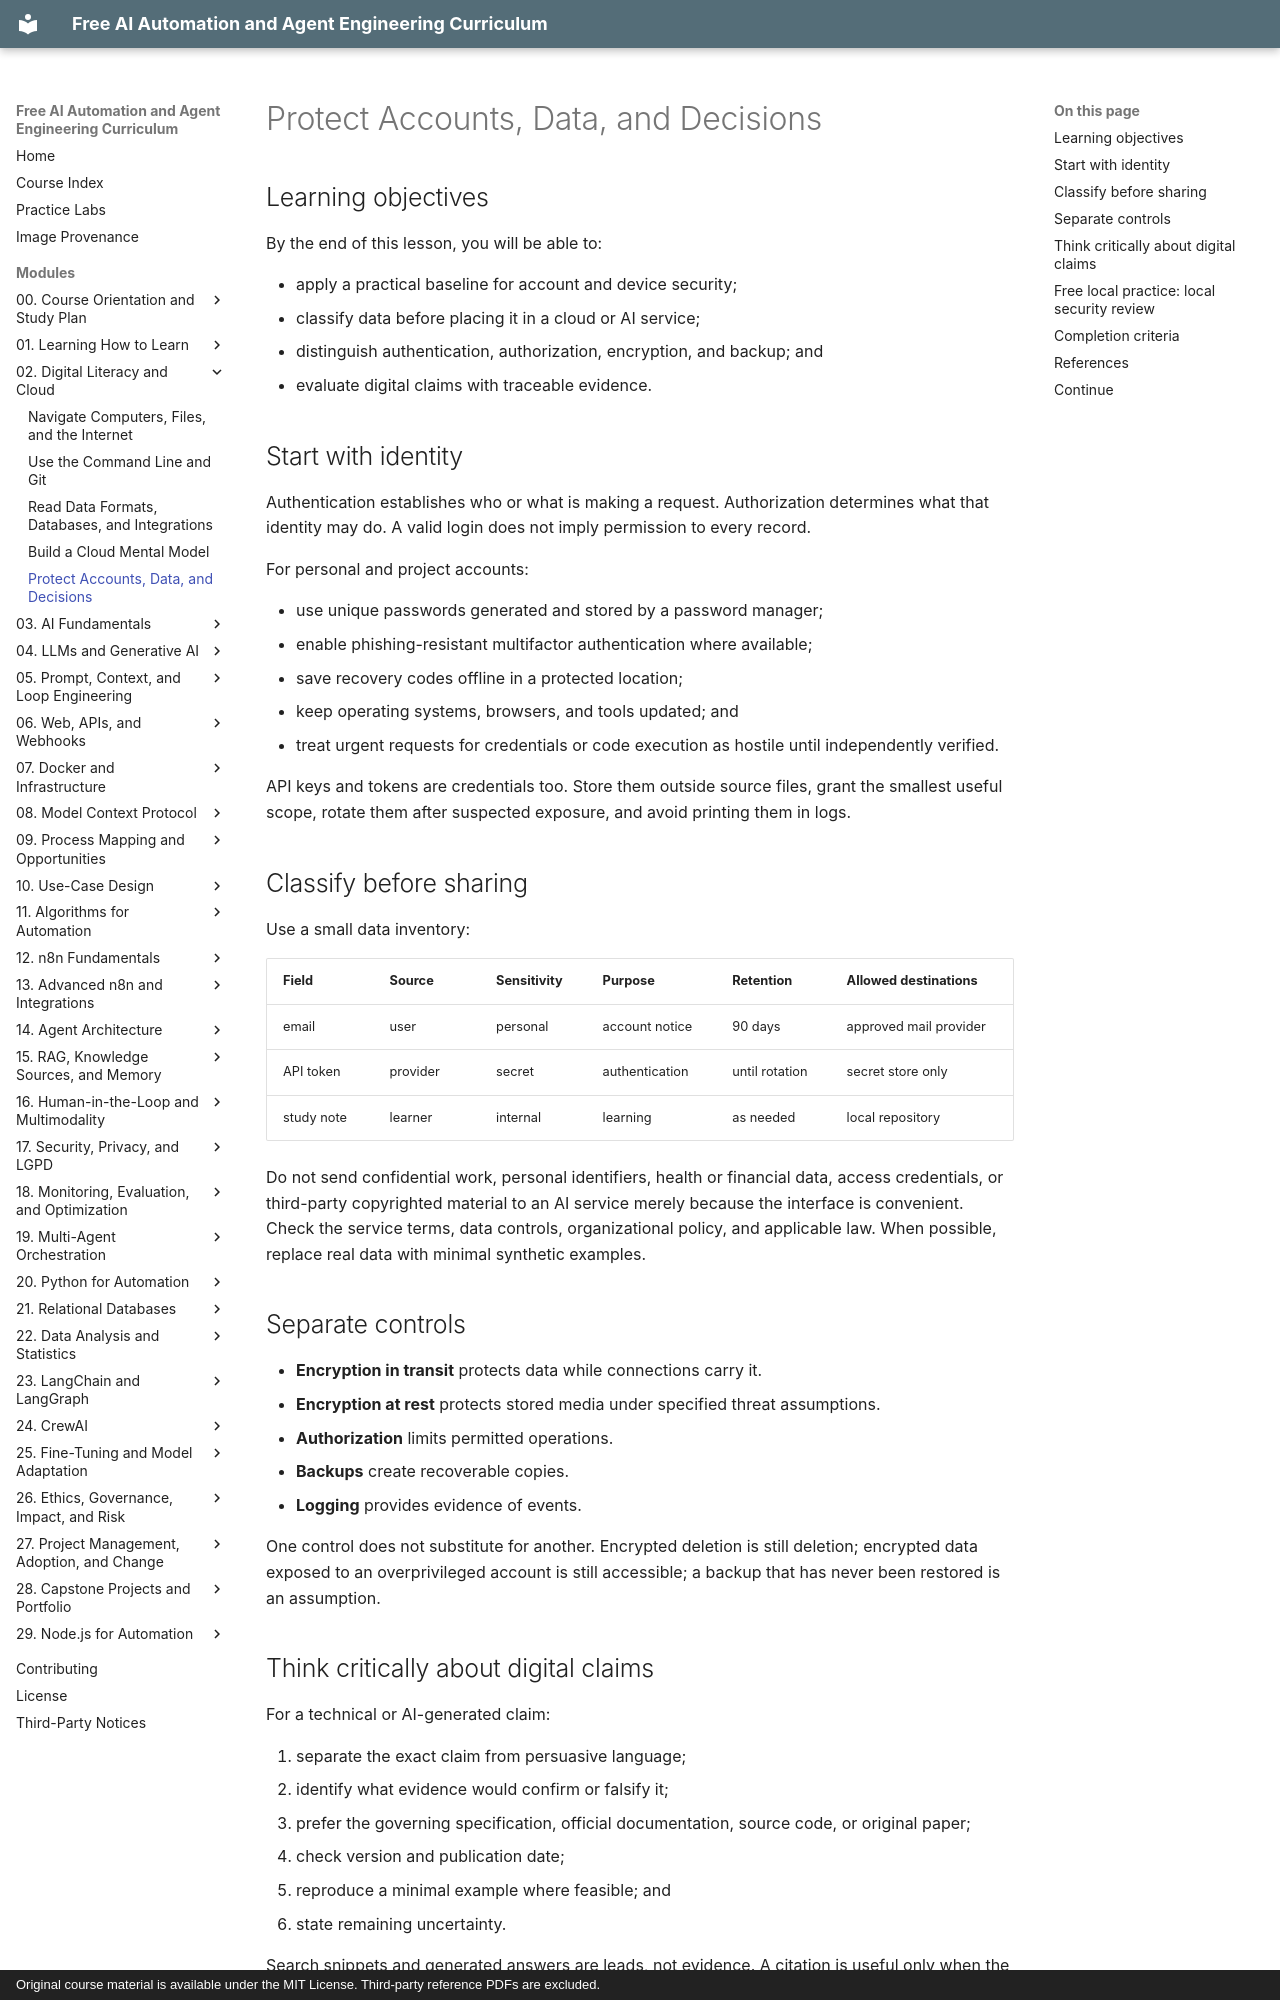

repository: velrino/course · page: 02-digital-literacy-and-cloud/05-protect-accounts-data-and-decisions/index.html · generator: mkdocs · copyright: Original course material is available under the MIT License. Third-party reference PDFs are excluded.

# Protect Accounts, Data, and Decisions

## Learning objectives

By the end of this lesson, you will be able to:

- apply a practical baseline for account and device security;
- classify data before placing it in a cloud or AI service;
- distinguish authentication, authorization, encryption, and backup; and
- evaluate digital claims with traceable evidence.

## Start with identity

Authentication establishes who or what is making a request. Authorization determines what that identity may do. A valid login does not imply permission to every record.

For personal and project accounts:

- use unique passwords generated and stored by a password manager;
- enable phishing-resistant multifactor authentication where available;
- save recovery codes offline in a protected location;
- keep operating systems, browsers, and tools updated; and
- treat urgent requests for credentials or code execution as hostile until independently verified.

API keys and tokens are credentials too. Store them outside source files, grant the smallest useful scope, rotate them after suspected exposure, and avoid printing them in logs.

## Classify before sharing

Use a small data inventory:

| Field | Source | Sensitivity | Purpose | Retention | Allowed destinations |
| --- | --- | --- | --- | --- | --- |
| email | user | personal | account notice | 90 days | approved mail provider |
| API token | provider | secret | authentication | until rotation | secret store only |
| study note | learner | internal | learning | as needed | local repository |

Do not send confidential work, personal identifiers, health or financial data, access credentials, or third-party copyrighted material to an AI service merely because the interface is convenient. Check the service terms, data controls, organizational policy, and applicable law. When possible, replace real data with minimal synthetic examples.

## Separate controls

- **Encryption in transit** protects data while connections carry it.
- **Encryption at rest** protects stored media under specified threat assumptions.
- **Authorization** limits permitted operations.
- **Backups** create recoverable copies.
- **Logging** provides evidence of events.

One control does not substitute for another. Encrypted deletion is still deletion; encrypted data exposed to an overprivileged account is still accessible; a backup that has never been restored is an assumption.
